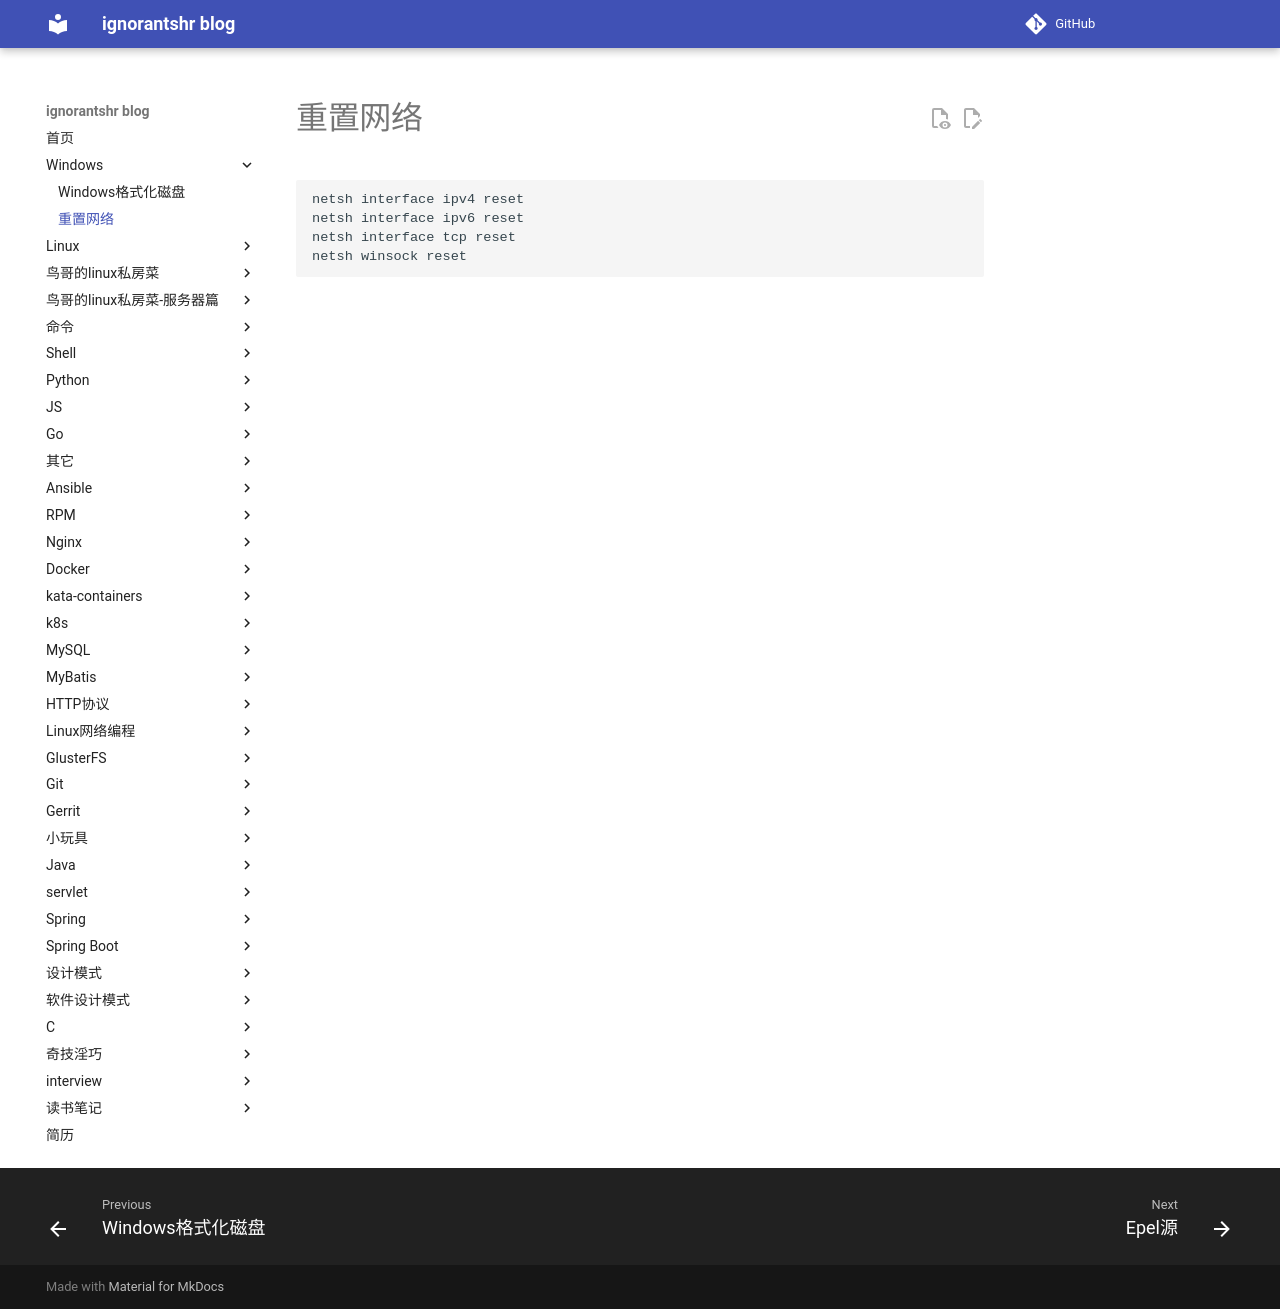

repository: ignorantshr/person-blog · page: windows/重置网络/index.html · generator: mkdocs

```
netsh interface ipv4 reset
netsh interface ipv6 reset
netsh interface tcp reset
netsh winsock reset
```
